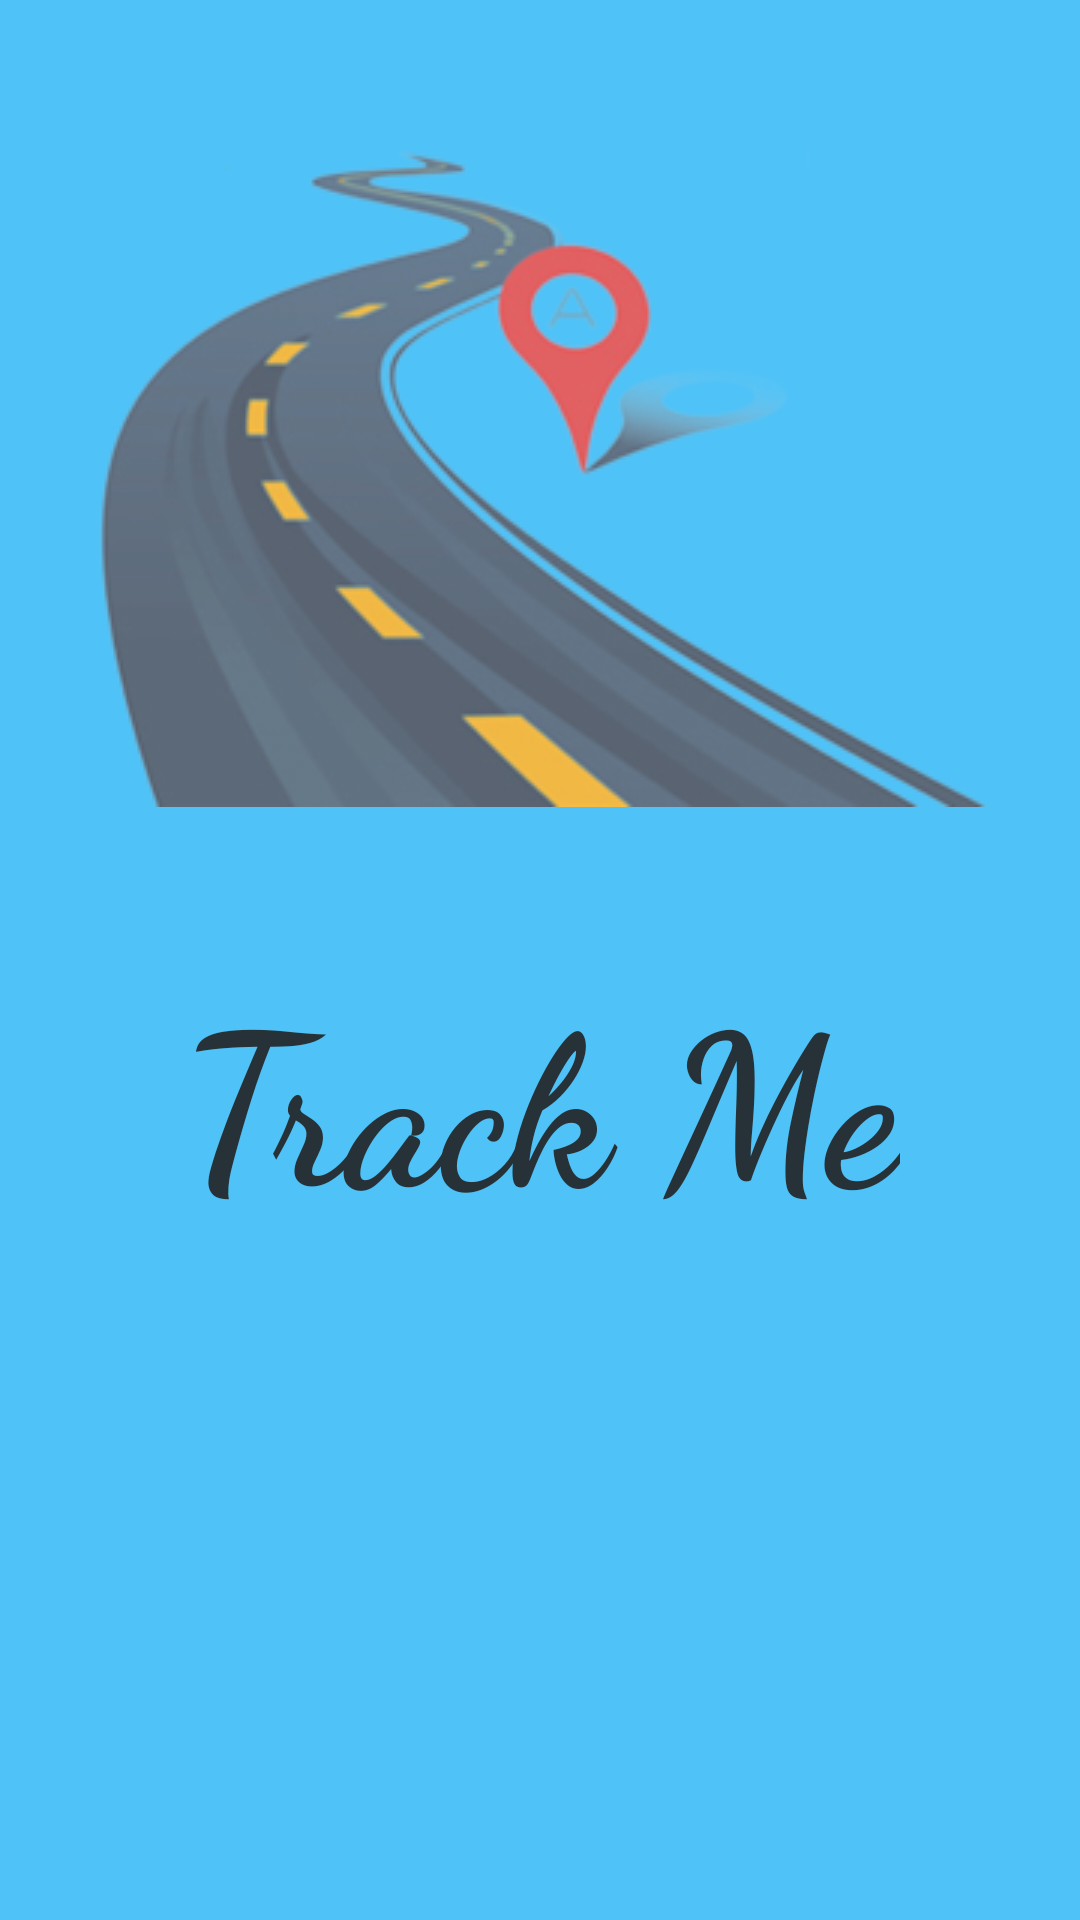

Reconstruct the res/layout file that produces this screen, plus the resources it refers to.
<!-- AndroidManifest.xml: application theme AppTheme -->
<!-- res/layout/activity_main.xml -->
<?xml version="1.0" encoding="utf-8"?>
<RelativeLayout xmlns:android="http://schemas.android.com/apk/res/android"
    xmlns:tools="http://schemas.android.com/tools"
    android:id="@+id/activity_main"
    android:layout_width="match_parent"
    android:layout_height="match_parent"
    android:paddingBottom="@dimen/activity_vertical_margin"
    android:paddingLeft="@dimen/activity_horizontal_margin"
    android:paddingRight="@dimen/activity_horizontal_margin"
    android:paddingTop="@dimen/activity_vertical_margin"
    android:background="#4fc2f7"
    tools:context="com.example.amit.trackmeNew.MainActivity">

    <ImageButton
        android:layout_width="wrap_content"
        android:layout_height="wrap_content"
        android:id="@+id/driver"
        android:src="@drawable/gps2"
        android:background="#4fc2f7"
        android:layout_marginTop="50dp"
        android:layout_alignParentTop="true"
        android:layout_centerHorizontal="true" />

    <TextView
        android:text="Track Me"
        android:textColor="#263238"
        android:textSize="70sp"
        android:layout_width="wrap_content"
        android:layout_height="wrap_content"
        android:id="@+id/textView"
        android:fontFamily="cursive"
        android:textStyle="normal|bold"
        android:layout_marginTop="48dp"
        android:layout_below="@+id/driver"
        android:layout_centerHorizontal="true" />

</RelativeLayout>
<!-- resources referenced by this layout -->
<resources>
  <!-- drawable gps2: png bitmap (drawable, 55301 bytes) -->
  <style name="AppTheme" parent="Theme.AppCompat.Light.NoActionBar">
          
          <item name="colorPrimary">#4fc2f7</item>
          <item name="colorPrimaryDark">#4fc2f7</item>
          <item name="colorAccent">#000000</item>
      </style>
</resources>
